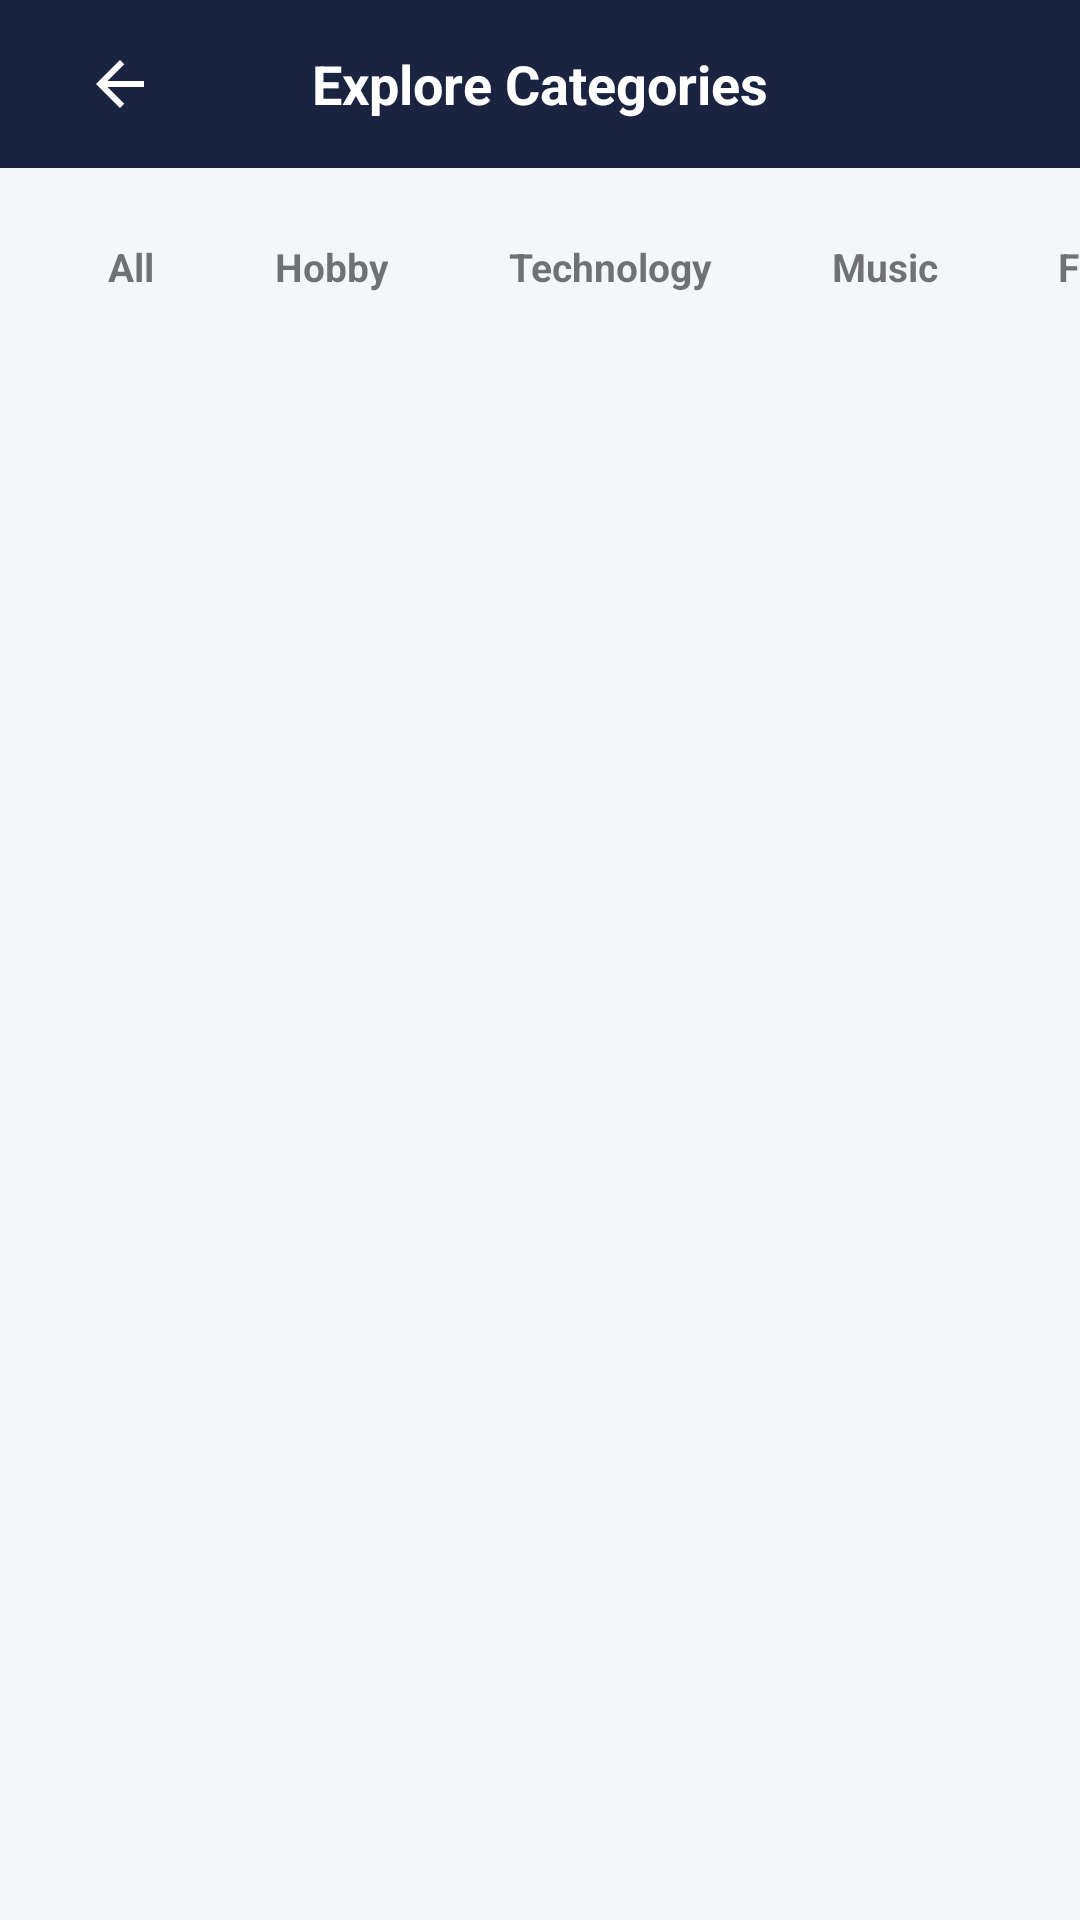

Reconstruct the res/layout file that produces this screen, plus the resources it refers to.
<!-- AndroidManifest.xml: application theme Theme.EventifyApp -->
<!-- res/layout/activity_category.xml -->
<?xml version="1.0" encoding="utf-8"?>
<androidx.coordinatorlayout.widget.CoordinatorLayout
    xmlns:android="http://schemas.android.com/apk/res/android"
    xmlns:app="http://schemas.android.com/apk/res-auto"
    android:layout_width="match_parent"
    android:layout_height="match_parent"
    android:background="@color/colorBackground">

    <com.google.android.material.appbar.AppBarLayout
        android:layout_width="match_parent"
        android:layout_height="wrap_content"
        android:background="@color/colorNavyDark"
        app:elevation="0dp">

        <androidx.appcompat.widget.Toolbar
            android:id="@+id/toolbarCategory"
            android:layout_width="match_parent"
            android:layout_height="?attr/actionBarSize">

            <ImageButton
                android:id="@+id/btnBack"
                android:layout_width="48dp"
                android:layout_height="48dp"
                android:background="?attr/selectableItemBackgroundBorderless"
                android:src="@drawable/ic_arrow_back"
                app:tint="@color/white"
                android:contentDescription="Back" />

            <TextView
                android:id="@+id/tvToolbarTitle"
                android:layout_width="wrap_content"
                android:layout_height="wrap_content"
                android:layout_gravity="center"
                android:text="Explore Categories"
                android:textColor="@color/white"
                android:textSize="18sp"
                android:textStyle="bold" />

        </androidx.appcompat.widget.Toolbar>
    </com.google.android.material.appbar.AppBarLayout>

    <LinearLayout
        android:layout_width="match_parent"
        android:layout_height="match_parent"
        android:orientation="vertical"
        app:layout_behavior="@string/appbar_scrolling_view_behavior">

        
        <HorizontalScrollView
            android:id="@+id/scrollCategoryTabs"
            android:layout_width="match_parent"
            android:layout_height="wrap_content"
            android:scrollbars="none"
            android:paddingStart="20dp"
            android:paddingEnd="20dp"
            android:clipToPadding="false"
            android:layout_marginTop="16dp"
            android:layout_marginBottom="16dp">

            <LinearLayout
                android:layout_width="wrap_content"
                android:layout_height="wrap_content"
                android:orientation="horizontal">

                <TextView
                    android:id="@+id/tabAll"
                    android:layout_width="wrap_content"
                    android:layout_height="wrap_content"
                    android:paddingHorizontal="16dp"
                    android:paddingVertical="8dp"
                    android:text="All"
                    android:textSize="13sp"
                    android:textStyle="bold"
                    android:gravity="center"
                    android:layout_marginEnd="8dp" />

                <TextView
                    android:id="@+id/tabHobby"
                    android:layout_width="wrap_content"
                    android:layout_height="wrap_content"
                    android:paddingHorizontal="16dp"
                    android:paddingVertical="8dp"
                    android:text="Hobby"
                    android:textSize="13sp"
                    android:textStyle="bold"
                    android:gravity="center"
                    android:layout_marginEnd="8dp" />

                <TextView
                    android:id="@+id/tabTech"
                    android:layout_width="wrap_content"
                    android:layout_height="wrap_content"
                    android:paddingHorizontal="16dp"
                    android:paddingVertical="8dp"
                    android:text="Technology"
                    android:textSize="13sp"
                    android:textStyle="bold"
                    android:gravity="center"
                    android:layout_marginEnd="8dp" />

                <TextView
                    android:id="@+id/tabMusic"
                    android:layout_width="wrap_content"
                    android:layout_height="wrap_content"
                    android:paddingHorizontal="16dp"
                    android:paddingVertical="8dp"
                    android:text="Music"
                    android:textSize="13sp"
                    android:textStyle="bold"
                    android:gravity="center"
                    android:layout_marginEnd="8dp" />

                <TextView
                    android:id="@+id/tabFood"
                    android:layout_width="wrap_content"
                    android:layout_height="wrap_content"
                    android:paddingHorizontal="16dp"
                    android:paddingVertical="8dp"
                    android:text="Food"
                    android:textSize="13sp"
                    android:textStyle="bold"
                    android:gravity="center"
                    android:layout_marginEnd="8dp" />

                <TextView
                    android:id="@+id/tabHealth"
                    android:layout_width="wrap_content"
                    android:layout_height="wrap_content"
                    android:paddingHorizontal="16dp"
                    android:paddingVertical="8dp"
                    android:text="Health"
                    android:textSize="13sp"
                    android:textStyle="bold"
                    android:gravity="center"
                    android:layout_marginEnd="8dp" />

                <TextView
                    android:id="@+id/tabArt"
                    android:layout_width="wrap_content"
                    android:layout_height="wrap_content"
                    android:paddingHorizontal="16dp"
                    android:paddingVertical="8dp"
                    android:text="Art"
                    android:textSize="13sp"
                    android:textStyle="bold"
                    android:gravity="center"
                    android:layout_marginEnd="8dp" />

                <TextView
                    android:id="@+id/tabSport"
                    android:layout_width="wrap_content"
                    android:layout_height="wrap_content"
                    android:paddingHorizontal="16dp"
                    android:paddingVertical="8dp"
                    android:text="Sport"
                    android:textSize="13sp"
                    android:textStyle="bold"
                    android:gravity="center"
                    android:layout_marginEnd="8dp" />

                <TextView
                    android:id="@+id/tabFun"
                    android:layout_width="wrap_content"
                    android:layout_height="wrap_content"
                    android:paddingHorizontal="16dp"
                    android:paddingVertical="8dp"
                    android:text="Fun"
                    android:textSize="13sp"
                    android:textStyle="bold"
                    android:gravity="center" />

            </LinearLayout>
        </HorizontalScrollView>

        <FrameLayout
            android:layout_width="match_parent"
            android:layout_height="match_parent"
            android:padding="8dp">

            
            <androidx.recyclerview.widget.RecyclerView
                android:id="@+id/rvCategoryEvents"
                android:layout_width="match_parent"
                android:layout_height="match_parent" />

            
            <LinearLayout
                android:id="@+id/layoutEmptyState"
                android:layout_width="match_parent"
                android:layout_height="match_parent"
                android:gravity="center"
                android:orientation="vertical"
                android:padding="40dp"
                android:visibility="gone">

                <ImageView
                    android:layout_width="180dp"
                    android:layout_height="140dp"
                    android:src="@drawable/img_artket"
                    app:tint="#D0D0D0"
                    android:contentDescription="Empty state" />

                <TextView
                    android:id="@+id/tvEmptyTitle"
                    android:layout_width="wrap_content"
                    android:layout_height="wrap_content"
                    android:layout_marginTop="20dp"
                    android:text="No Events Found"
                    android:textColor="@color/colorTextPrimary"
                    android:textSize="16sp"
                    android:textStyle="bold" />

                <TextView
                    android:id="@+id/tvEmptyDesc"
                    android:layout_width="wrap_content"
                    android:layout_height="wrap_content"
                    android:layout_marginTop="8dp"
                    android:gravity="center"
                    android:text="Try exploring other categories to find exciting events."
                    android:textColor="@color/colorTextSecondary"
                    android:textSize="13sp" />
            </LinearLayout>
        </FrameLayout>
    </LinearLayout>
</androidx.coordinatorlayout.widget.CoordinatorLayout>
<!-- resources referenced by this layout -->
<resources>
  <color name="colorBackground">#F5F6FA</color>
  <color name="colorNavyDark">#1A2340</color>
  <color name="colorTextPrimary">#1A2340</color>
  <color name="colorTextSecondary">#7B8194</color>
  <color name="white">#FFFFFF</color>
  <!-- drawable ic_arrow_back (drawable) -->
  <vector xmlns:android="http://schemas.android.com/apk/res/android"
      android:width="24dp"
      android:height="24dp"
      android:viewportWidth="24"
      android:viewportHeight="24"
      android:tint="#1A2340">
      <path
          android:fillColor="@android:color/white"
          android:pathData="M20,11H7.83l5.59,-5.59L12,4l-8,8 8,8 1.41,-1.41L7.83,13H20v-2z"/>
  </vector>
  <!-- drawable img_artket: png bitmap (drawable, 239247 bytes) -->
  <style name="Theme.EventifyApp" parent="Theme.MaterialComponents.Light.NoActionBar">
          <item name="colorPrimary">@color/colorPrimary</item>
          <item name="colorPrimaryDark">@color/colorPrimaryDark</item>
          <item name="colorAccent">@color/colorAccent</item>
          <item name="android:windowBackground">@color/colorBackground</item>
          <item name="android:statusBarColor">@color/colorNavyDark</item>
          <item name="android:navigationBarColor">@color/colorSurface</item>
      </style>
  <color name="colorPrimary">#1A2340</color>
  <color name="colorPrimaryDark">#111827</color>
  <color name="colorAccent">#FF6B35</color>
  <color name="colorSurface">#FFFFFF</color>
</resources>
